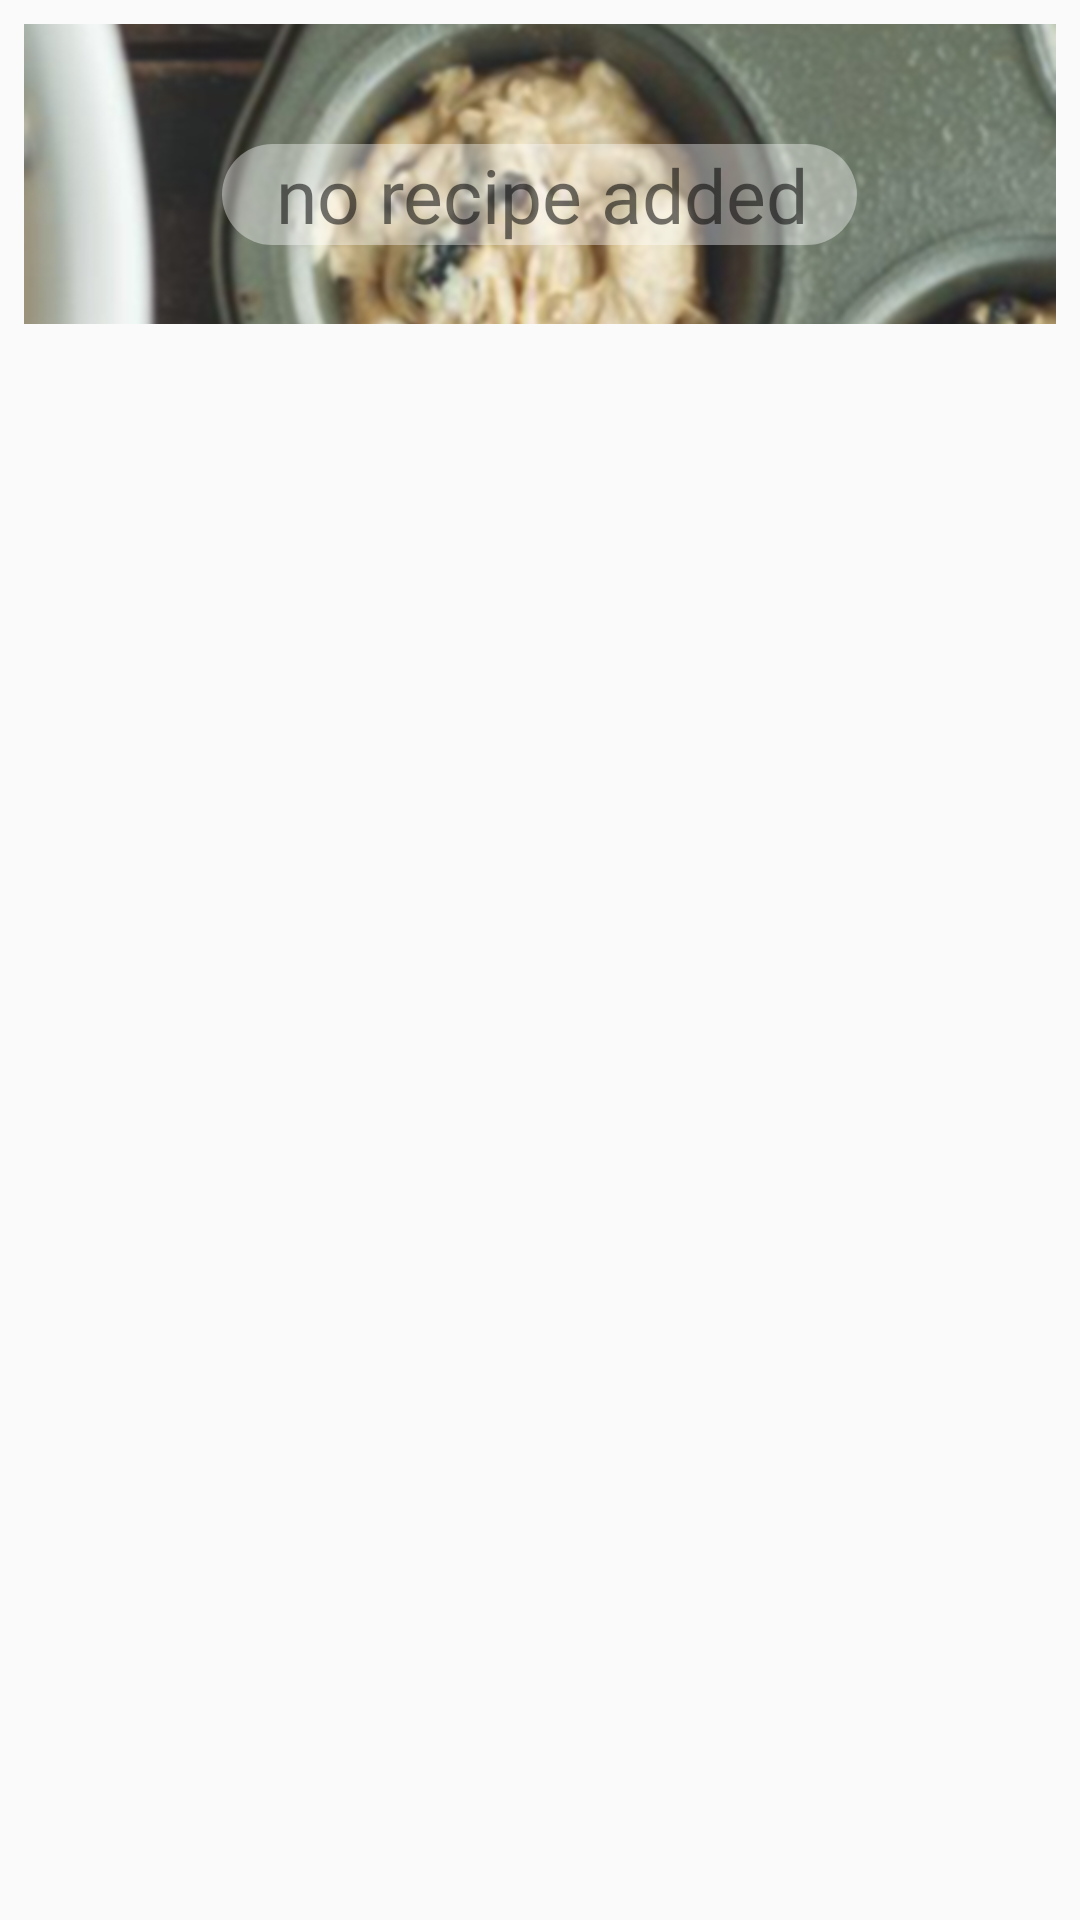

Reconstruct the res/layout file that produces this screen, plus the resources it refers to.
<!-- AndroidManifest.xml: application theme AppTheme -->
<!-- res/layout/new_app_widget.xml -->
<RelativeLayout
    xmlns:android="http://schemas.android.com/apk/res/android"
    android:layout_width="match_parent"
    android:layout_height="match_parent"
    android:padding="@dimen/widget_margin"

    >


    <ImageView
        android:layout_width="match_parent"
        android:layout_height="100dp"
        android:src="@drawable/splashimg"
        android:scaleType="centerCrop"
        android:id="@+id/widget_img"/>


    <TextView
        android:id="@+id/widget_name"
        android:layout_width="wrap_content"
        android:layout_height="wrap_content"
        android:layout_alignParentTop="true"
        android:layout_centerHorizontal="true"
        android:layout_marginTop="40dp"
        android:background="@layout/shape"
        android:fontFamily="@font/beb"
        android:paddingEnd="16dp"
        android:paddingStart="18dp"
        android:text="no recipe added"
        android:textAlignment="center"
        android:textSize="25sp" />

    <LinearLayout
        android:layout_width="match_parent"
        android:layout_height="match_parent"
        android:layout_below="@+id/widget_img"
        android:background="@color/exo_edit_mode_background_color"
        android:alpha=".8"
        >

        <TextView
            android:layout_width="match_parent"
            android:layout_height="match_parent"
            android:fontFamily="@font/beb"
            android:id="@+id/widget_ingredients"
            android:paddingTop="3dp"
            android:paddingRight="10dp"
            android:paddingLeft="10dp"
            android:textSize="15sp"
            />
    </LinearLayout>


</RelativeLayout>
<!-- res/layout/shape.xml (included above) -->
<?xml version="1.0" encoding="utf-8"?>
<shape xmlns:android="http://schemas.android.com/apk/res/android"
    android:shape="rectangle"
    android:layout_width="wrap_content"
    android:layout_height="wrap_content">

    
    <solid android:color="#64ffffff" />
    <corners android:radius="22dp" />
</shape>
<!-- resources referenced by this layout -->
<resources>
  <dimen name="widget_margin">8dp</dimen>
  <!-- drawable splashimg: png bitmap (drawable, 767687 bytes) -->
  <style name="AppTheme" parent="Theme.AppCompat.Light.NoActionBar">
          
          <item name="colorPrimary">#282d30</item>
          <item name="colorPrimaryDark">#263036</item>
          <item name="colorAccent">#00a1c9</item>
      </style>
</resources>
